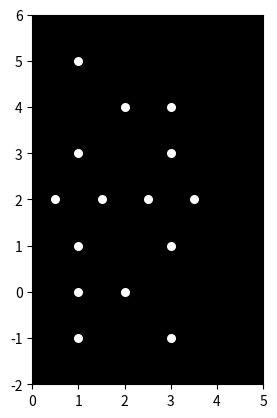

This figure's Python source:

import matplotlib.pyplot as plt
import matplotlib.animation as animation
import numpy as np

# Define the coordinates of the 15 point-lights over time
# This is a simplified example and would need more frames for a smooth animation
# and more realistic jump motion.  You'd likely want to use motion capture data
# or a physics engine for more accurate movement.

frames = [
    # Frame 1 (Start of jump)
    [(1, 5), (2, 4), (3, 4), (1, 3), (3, 3), (0.5, 2), (1.5, 2), (2.5, 2), (3.5, 2), (1, 1), (3, 1), (1, 0), (2, 0), (1, -1), (3, -1)],
    # Frame 2 (Mid-air)
    [(1.5, 5.5), (2.5, 4.5), (3.5, 4.5), (1.5, 3.5), (3.5, 3.5), (1, 2.5), (2, 2.5), (3, 2.5), (4, 2.5), (1.5, 1.5), (3.5, 1.5), (1.5, 0.5), (2.5, 0.5), (1.5, -0.5), (3.5, -0.5)],
    # Frame 3 (Landing)
    [(2, 5), (3, 4), (4, 4), (2, 3), (4, 3), (1.5, 2), (2.5, 2), (3.5, 2), (4.5, 2), (2, 1), (4, 1), (2, 0), (3, 0), (2, -1), (4, -1)],



]

# Create figure and axes
fig, ax = plt.subplots()
ax.set_aspect('equal')  # Ensure points are circular
ax.set_xlim(0, 5)
ax.set_ylim(-2, 6)
ax.set_facecolor('black') # Set background color to black
scatter = ax.scatter([], [], s=30, c='white') # Set point color to white


# Animation update function
def update(frame):
    x = [point[0] for point in frames[frame]]
    y = [point[1] for point in frames[frame]]
    scatter.set_offsets(np.c_[x, y])
    return scatter,


# Create animation
ani = animation.FuncAnimation(fig, update, frames=len(frames), interval=100, blit=True)


# For saving the animation as a gif or mp4 use the following lines. Uncomment to use.
# writer = animation.PillowWriter(fps=10)  # For GIF
# writer = animation.FFMpegWriter(fps=10) # For MP4
# ani.save("jumping_man.gif", writer=writer) # Replace with desired filename and extension


plt.show()
